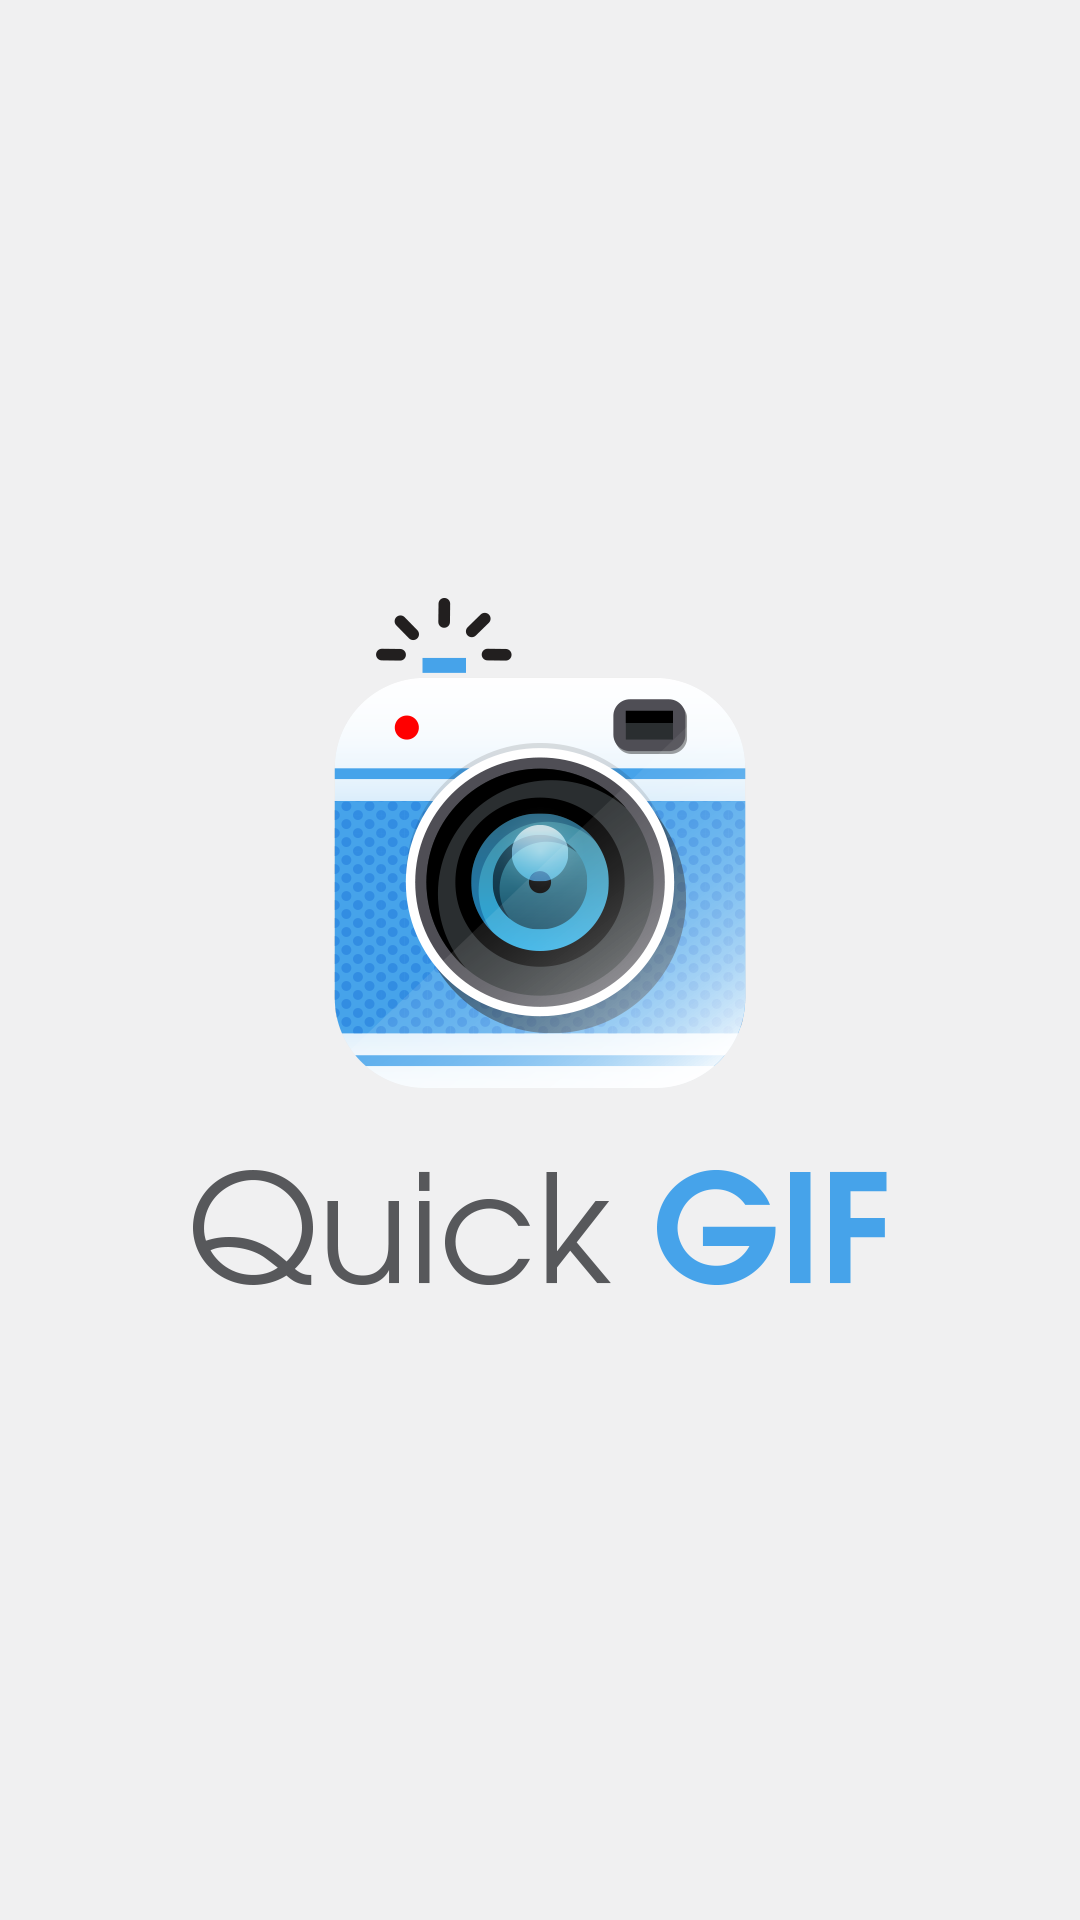

Layout XML and referenced resources for this Android screen:
<!-- AndroidManifest.xml: application theme AppTheme -->
<!-- res/layout/splash.xml -->
<?xml version="1.0" encoding="utf-8"?>
<RelativeLayout xmlns:android="http://schemas.android.com/apk/res/android"
    android:orientation="vertical" android:layout_width="match_parent"
    android:layout_height="match_parent"
    android:background="@drawable/splash_bg">

    <ImageView
        android:layout_width="wrap_content"
        android:layout_height="wrap_content"
        android:id="@+id/imageView3"
        android:layout_centerVertical="true"
        android:layout_centerHorizontal="true"
        android:src="@drawable/splash_logo"/>
</RelativeLayout>
<!-- resources referenced by this layout -->
<resources>
  <!-- drawable splash_bg: png bitmap (drawable-hdpi, 3060 bytes) -->
  <!-- drawable splash_logo: png bitmap (drawable-hdpi, 38790 bytes) -->
  <style name="AppTheme" parent="Theme.AppCompat.Light.NoActionBar">
          
  
  
          <item name="colorPrimary">#46A3E9</item>
          <item name="colorPrimaryDark">#46A3E9</item>
          <item name="colorAccent">#46A3E9</item>
          <item name="android:windowActionBar">false</item>
      </style>
</resources>
